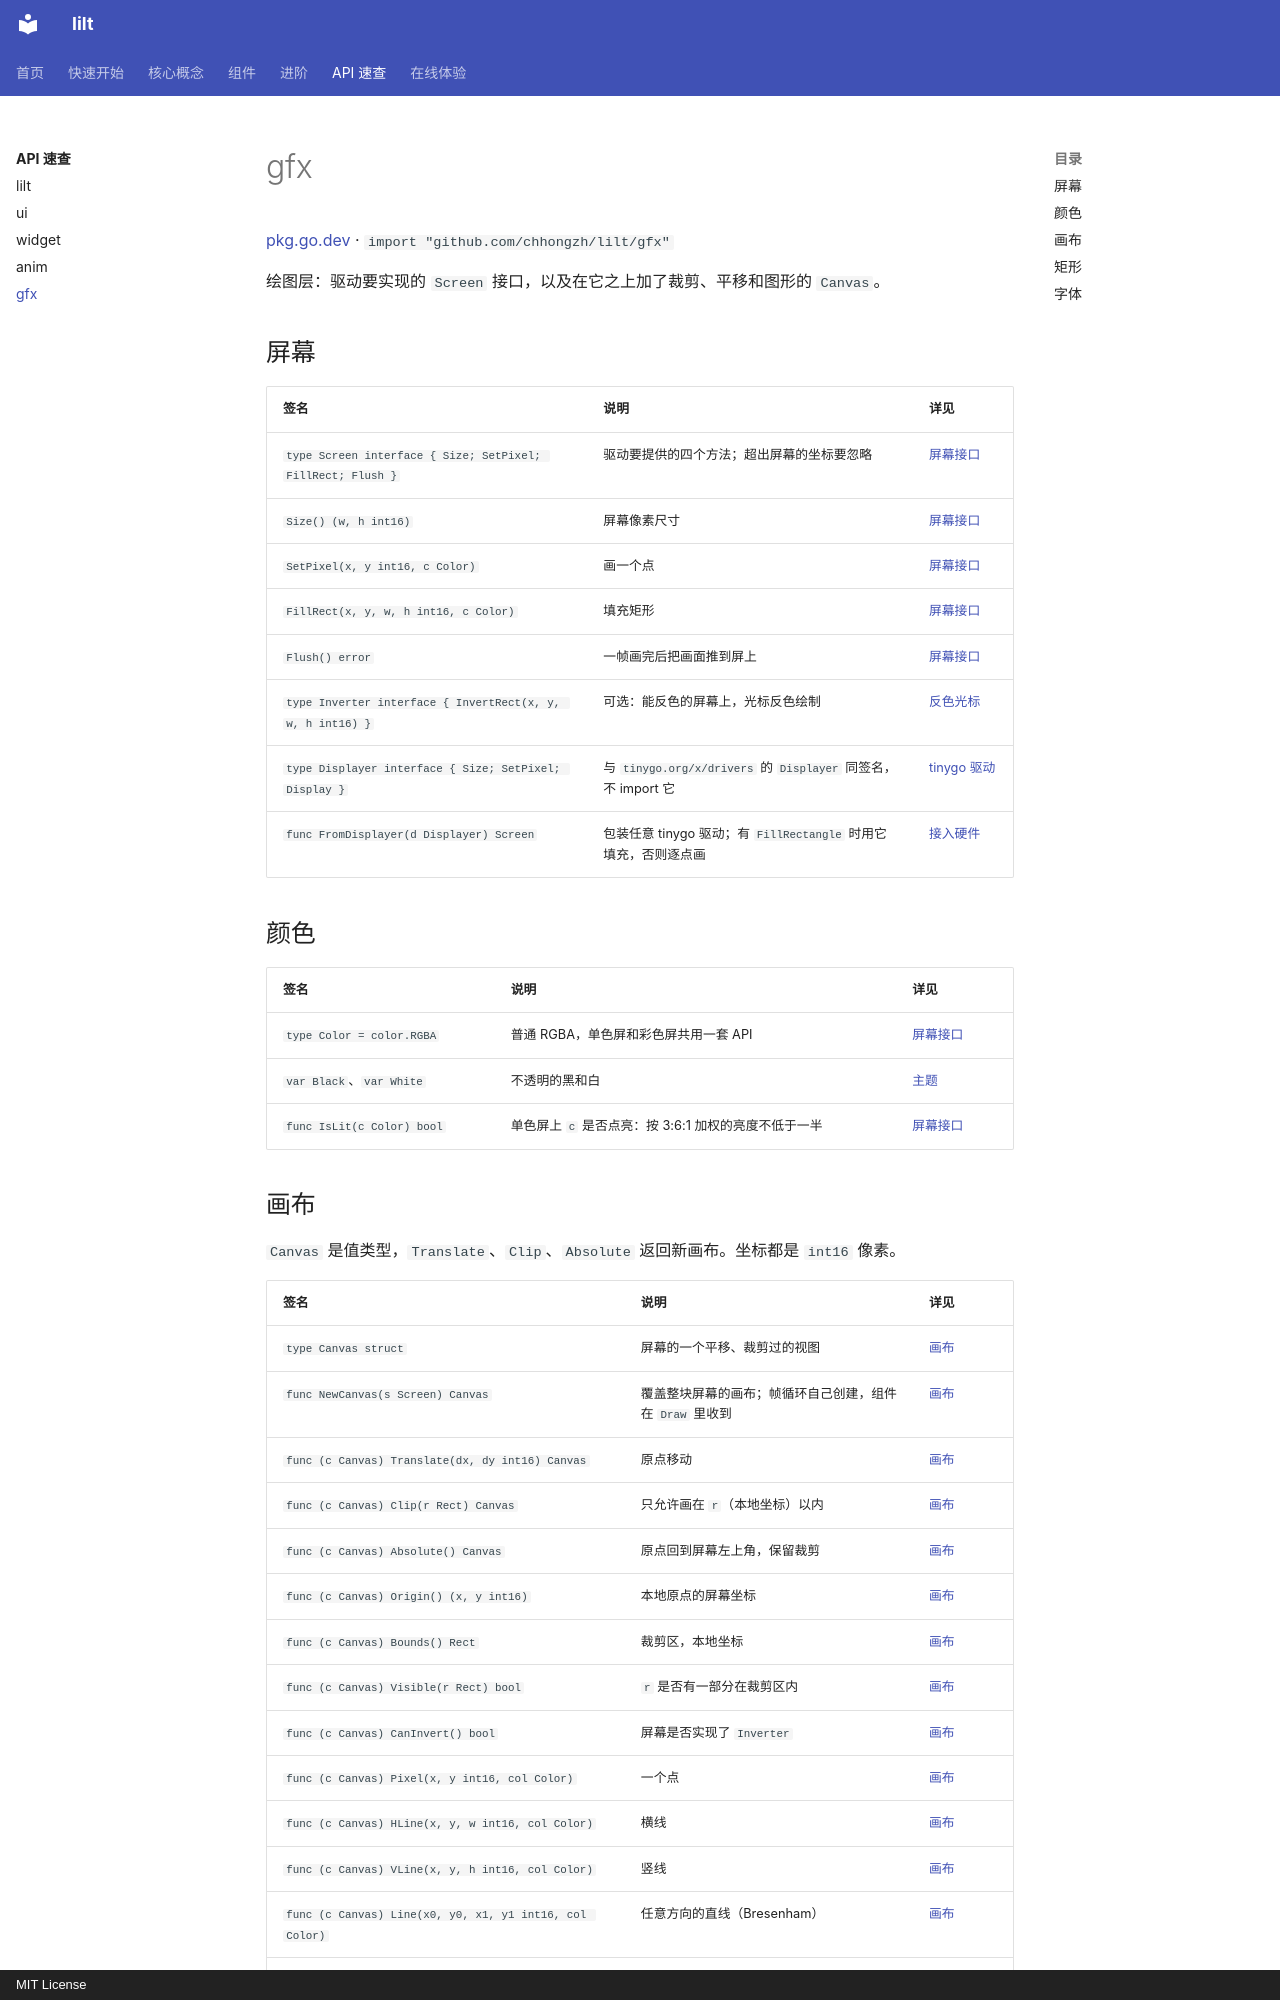

repository: chhongzh/lilt · page: reference/gfx/index.html · generator: mkdocs · copyright: MIT License

# gfx

[pkg.go.dev](https://pkg.go.dev/github.com/chhongzh/lilt/gfx) · `import "github.com/chhongzh/lilt/gfx"`

绘图层：驱动要实现的 `Screen` 接口，以及在它之上加了裁剪、平移和图形的 `Canvas`。

## 屏幕

| 签名 | 说明 | 详见 |
| --- | --- | --- |
| `type Screen interface { Size; SetPixel; FillRect; Flush }` | 驱动要提供的四个方法；超出屏幕的坐标要忽略 | [屏幕接口](../guides/hardware.md#screen) |
| `Size() (w, h int16)` | 屏幕像素尺寸 | [屏幕接口](../guides/hardware.md#screen) |
| `SetPixel(x, y int16, c Color)` | 画一个点 | [屏幕接口](../guides/hardware.md#screen) |
| `FillRect(x, y, w, h int16, c Color)` | 填充矩形 | [屏幕接口](../guides/hardware.md#screen) |
| `Flush() error` | 一帧画完后把画面推到屏上 | [屏幕接口](../guides/hardware.md#screen) |
| `type Inverter interface { InvertRect(x, y, w, h int16) }` | 可选：能反色的屏幕上，光标反色绘制 | [反色光标](../guides/hardware.md#inverter) |
| `type Displayer interface { Size; SetPixel; Display }` | 与 `tinygo.org/x/drivers` 的 `Displayer` 同签名，不 import 它 | [tinygo 驱动](../guides/hardware.md#screen) |
| `func FromDisplayer(d Displayer) Screen` | 包装任意 tinygo 驱动；有 `FillRectangle` 时用它填充，否则逐点画 | [接入硬件](../guides/hardware.md) |

## 颜色

| 签名 | 说明 | 详见 |
| --- | --- | --- |
| `type Color = color.RGBA` | 普通 RGBA，单色屏和彩色屏共用一套 API | [屏幕接口](../guides/hardware.md#screen) |
| `var Black`、`var White` | 不透明的黑和白 | [主题](../concepts/theme.md#theme) |
| `func IsLit(c Color) bool` | 单色屏上 `c` 是否点亮：按 3:6:1 加权的亮度不低于一半 | [屏幕接口](../guides/hardware.md#screen) |
